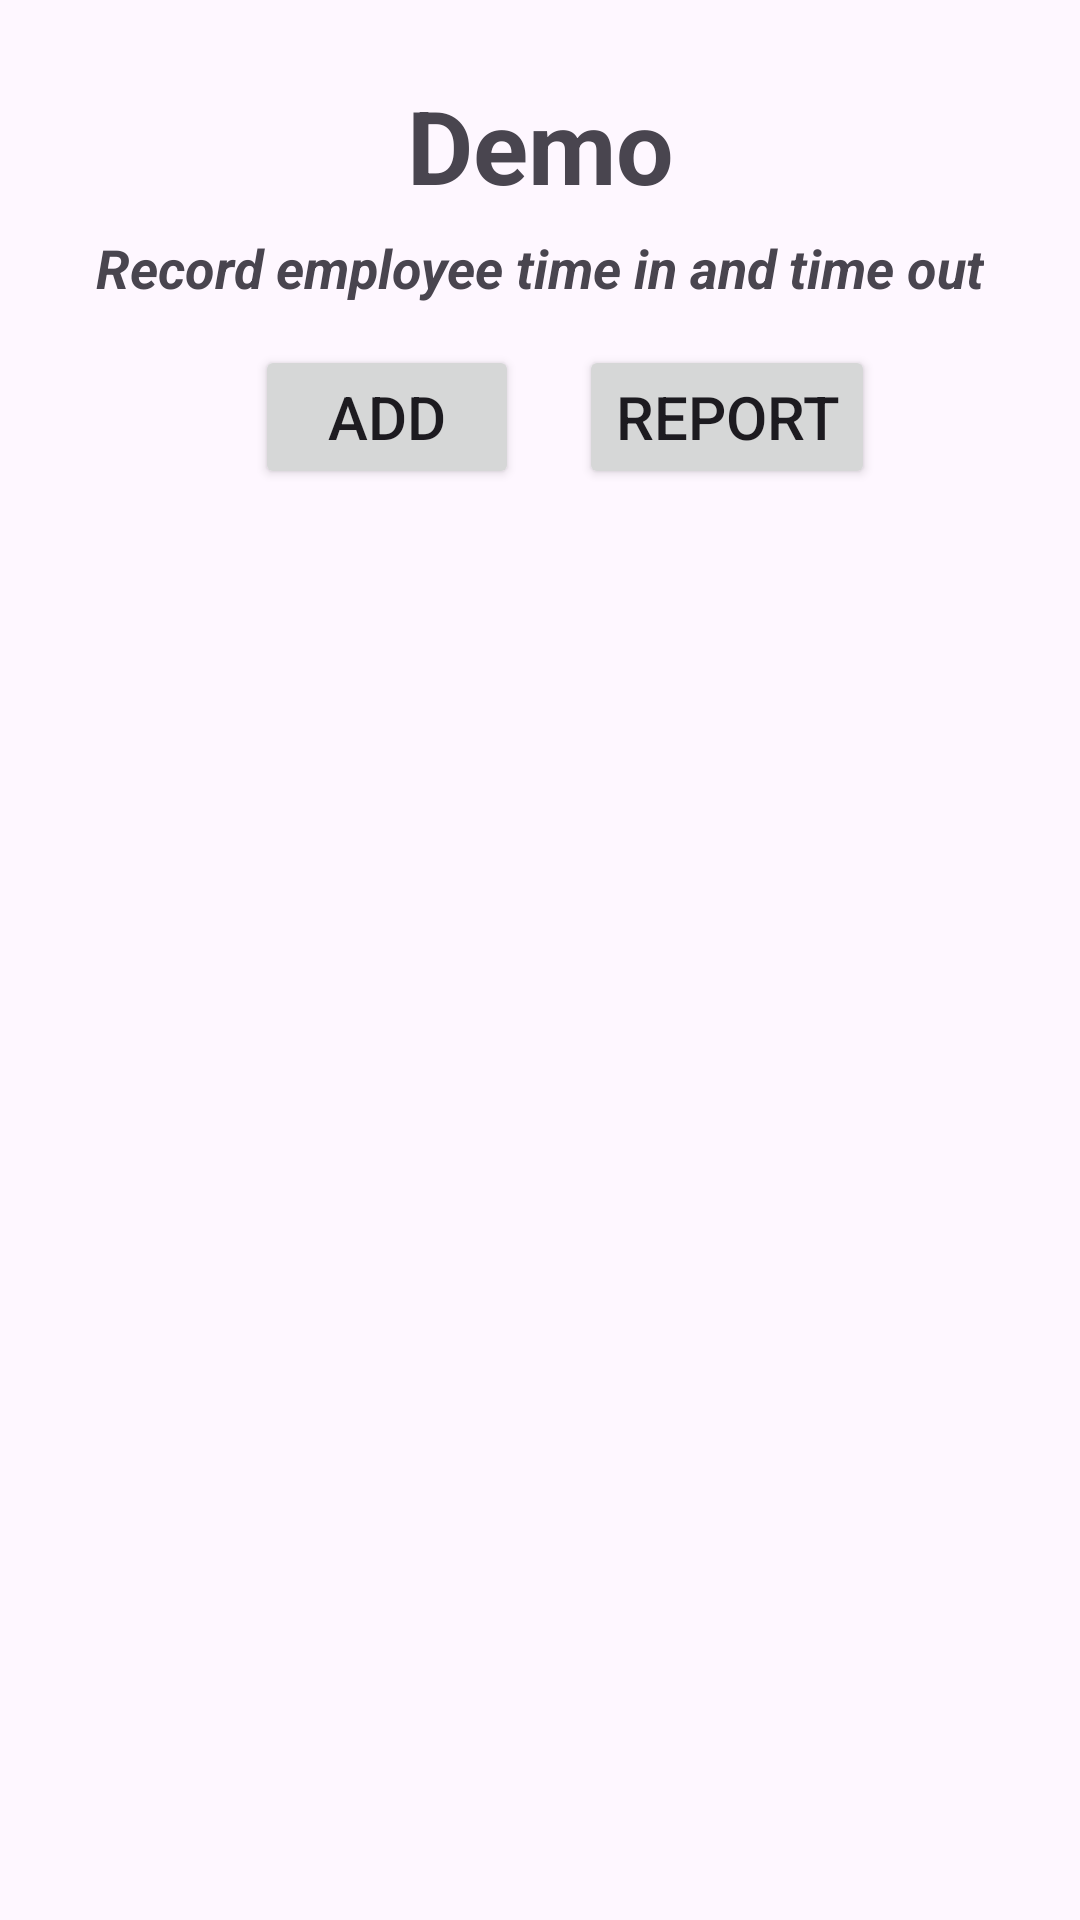

Produce the Android XML layout that renders to this screen, including the resource entries it uses.
<!-- AndroidManifest.xml: application theme Theme.SkillTestForFullstackDeveloperTrainee_ApiwatKetsawong -->
<!-- res/layout/activity_main.xml -->
<?xml version="1.0" encoding="utf-8"?>
<androidx.constraintlayout.widget.ConstraintLayout xmlns:android="http://schemas.android.com/apk/res/android"
    xmlns:app="http://schemas.android.com/apk/res-auto"
    xmlns:tools="http://schemas.android.com/tools"
    android:id="@+id/main"
    android:layout_width="match_parent"
    android:layout_height="match_parent"
    tools:context=".MainActivity">

    <TextView
        android:id="@+id/textView2"
        android:layout_width="wrap_content"
        android:layout_height="wrap_content"
        android:text="Demo"
        android:textSize="34sp"
        android:textStyle="bold"
        app:layout_constraintBottom_toBottomOf="parent"
        app:layout_constraintEnd_toEndOf="parent"
        app:layout_constraintStart_toStartOf="parent"
        app:layout_constraintTop_toTopOf="parent"
        app:layout_constraintVertical_bias="0.043" />

    <TextView
        android:id="@+id/textView"
        android:layout_width="wrap_content"
        android:layout_height="wrap_content"
        android:text="Record employee time in and time out"
        android:textSize="18dp"
        android:textStyle="bold|italic"
        app:layout_constraintBottom_toBottomOf="parent"
        app:layout_constraintEnd_toEndOf="parent"
        app:layout_constraintStart_toStartOf="parent"
        app:layout_constraintTop_toBottomOf="@+id/textView2"
        app:layout_constraintVertical_bias="0.011" />

    <Button
        android:id="@+id/btnAddEmployee"
        android:layout_width="wrap_content"
        android:layout_height="wrap_content"
        android:text="Add"
        android:textSize="20sp"
        app:layout_constraintBottom_toBottomOf="parent"
        app:layout_constraintEnd_toEndOf="parent"
        app:layout_constraintHorizontal_bias="0.313"
        app:layout_constraintStart_toStartOf="parent"
        app:layout_constraintTop_toBottomOf="@+id/textView"
        app:layout_constraintVertical_bias="0.028" />

    <Button
        android:id="@+id/btnReportEmployee"
        android:layout_width="wrap_content"
        android:layout_height="wrap_content"
        android:text="Report"
        android:textSize="20sp"
        app:layout_constraintBottom_toBottomOf="parent"
        app:layout_constraintEnd_toEndOf="parent"
        app:layout_constraintHorizontal_bias="0.226"
        app:layout_constraintStart_toEndOf="@+id/btnAddEmployee"
        app:layout_constraintTop_toBottomOf="@+id/textView"
        app:layout_constraintVertical_bias="0.028" />

    <androidx.recyclerview.widget.RecyclerView
        android:id="@+id/employeeListView"
        android:layout_width="325dp"
        android:layout_height="505dp"
        android:layout_marginTop="30dp"
        android:layout_weight="1"
        app:layout_constraintBottom_toBottomOf="parent"
        app:layout_constraintEnd_toEndOf="parent"
        app:layout_constraintStart_toStartOf="parent"
        app:layout_constraintTop_toBottomOf="@+id/btnAddEmployee"
        app:layout_constraintVertical_bias="0.0" />

</androidx.constraintlayout.widget.ConstraintLayout>
<!-- resources referenced by this layout -->
<resources>
  <style name="Theme.SkillTestForFullstackDeveloperTrainee_ApiwatKetsawong" parent="Base.Theme.SkillTestForFullstackDeveloperTrainee_ApiwatKetsawong" />
  <style name="Base.Theme.SkillTestForFullstackDeveloperTrainee_ApiwatKetsawong" parent="Theme.Material3.Light.NoActionBar">
          
          <item name="colorPrimary">@color/black</item>
          <item name="colorSecondary">@color/white</item>
      </style>
  <color name="black">#FF000000</color>
  <color name="white">#FFFFFFFF</color>
</resources>
